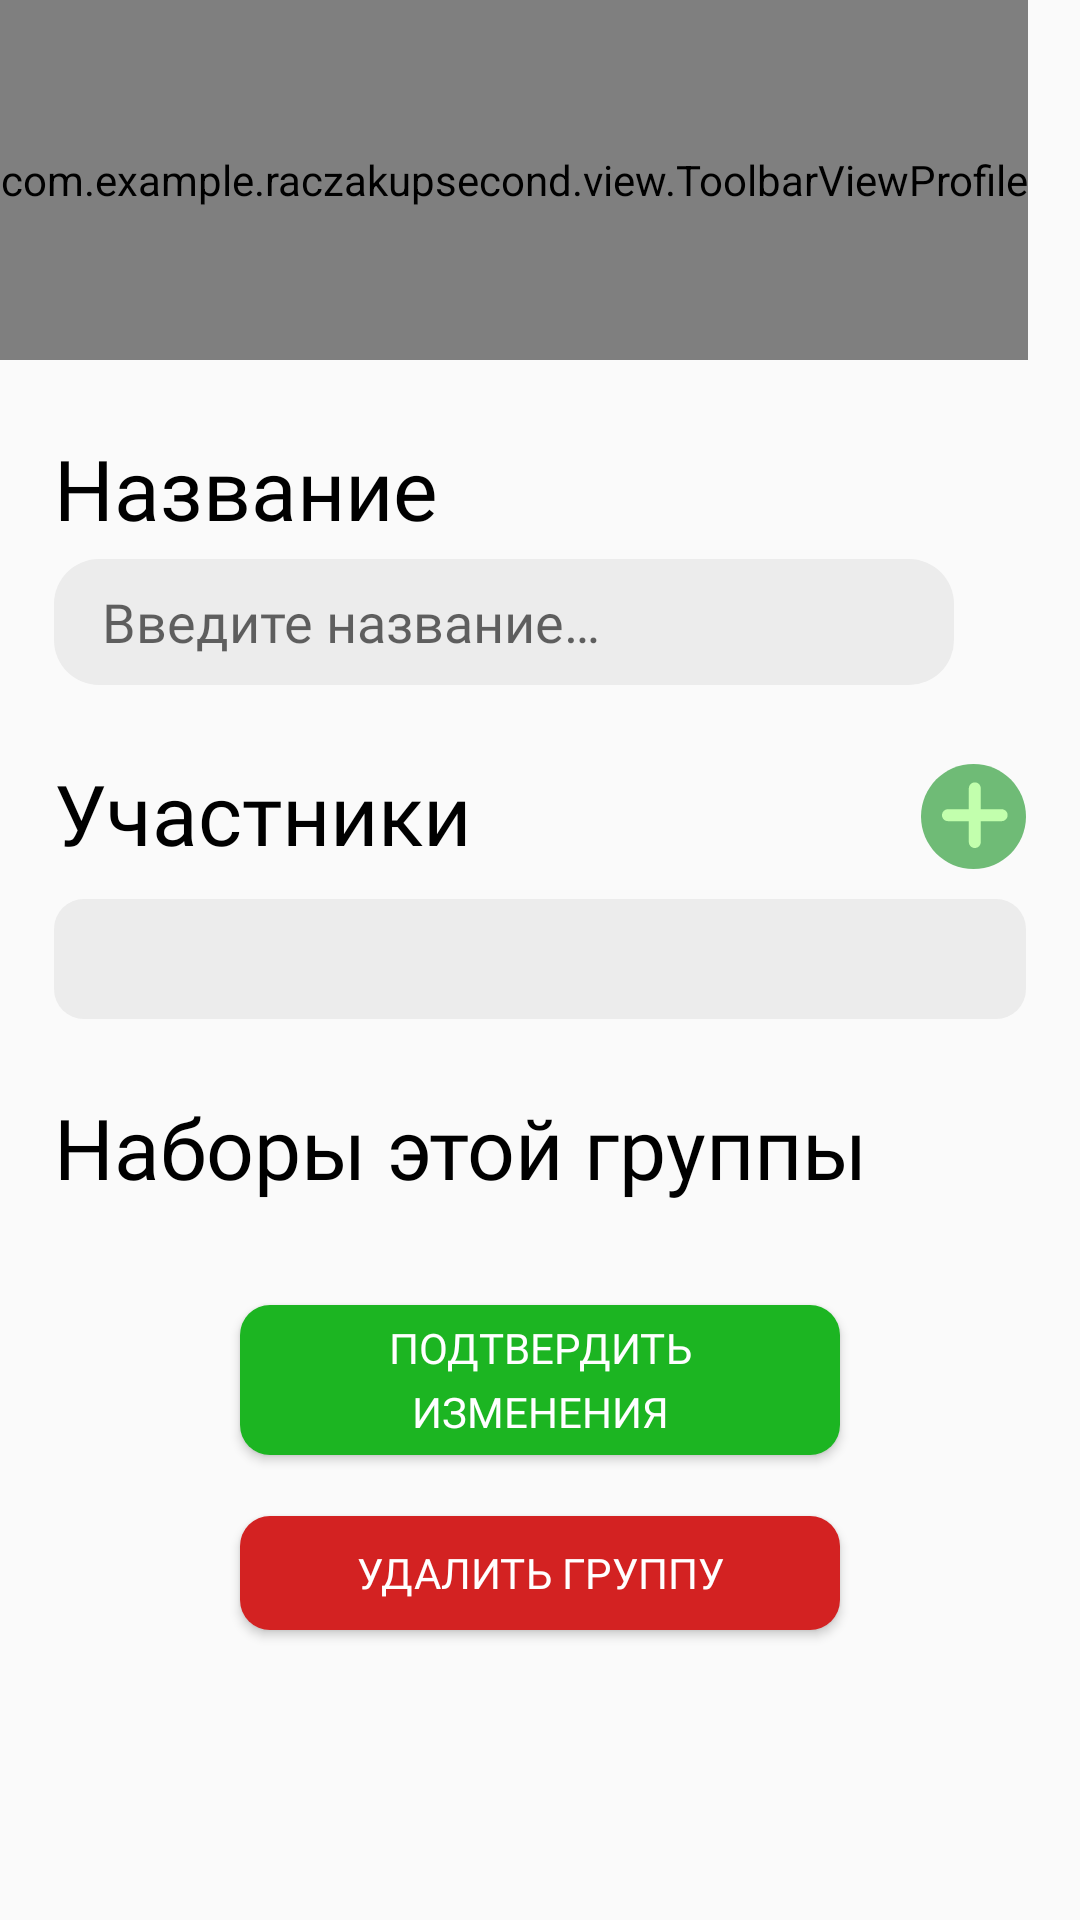

Layout XML and referenced resources for this Android screen:
<!-- AndroidManifest.xml: application theme Theme.RacZakupSecond -->
<!-- res/layout/fragment_edit_group.xml -->
<?xml version="1.0" encoding="utf-8"?>
<LinearLayout
    android:orientation="vertical"
    xmlns:android="http://schemas.android.com/apk/res/android"
    xmlns:tools="http://schemas.android.com/tools"
    xmlns:app="http://schemas.android.com/apk/res-auto"
    android:layout_width="match_parent"
    android:layout_height="match_parent"
    tools:context=".screens.profile.editgroup.EditGroupFragment">

    <com.example.raczakupsecond.view.ToolbarViewProfile
        android:id="@+id/toolbar_edit_group"
        android:layout_width="wrap_content"
        android:layout_height="120dp" />

    <androidx.core.widget.NestedScrollView
        android:layout_width="match_parent"
        android:layout_height="wrap_content"
        android:layout_marginHorizontal="18dp"
        android:scrollbars="none">

        <LinearLayout
            android:orientation="vertical"
            android:layout_width="match_parent"
            android:layout_height="wrap_content">

            <TextView
                android:layout_width="match_parent"
                android:layout_height="wrap_content"

                android:layout_marginTop="24dp"

                android:text="@string/edit_group_groupTitle"
                android:gravity="start|center"
                android:textSize="28sp"
                android:fontFamily="@font/roboto"
                android:textColor="@color/black" />

            <EditText
                android:id="@+id/editText_edit_group_title"
                android:layout_width="300dp"
                android:layout_height="42dp"

                android:hint="@string/hint_set_title"

                android:maxLines="1"
                android:inputType="text"

                android:paddingHorizontal="16dp"
                android:layout_marginTop="5dp"

                android:textColor="@color/black"
                android:fontFamily="@font/roboto"

                android:background="@drawable/shape_edit_text_search" />

            <LinearLayout
                android:layout_width="match_parent"
                android:layout_height="wrap_content"
                android:orientation="horizontal"
                android:layout_marginTop="24dp">

                <TextView
                    android:id="@+id/tv_members"
                    android:layout_width="match_parent"
                    android:layout_height="wrap_content"

                    android:layout_gravity="bottom|start"

                    android:text="@string/edit_group_groupMembers"
                    android:gravity="start|center"
                    android:textSize="28sp"
                    android:fontFamily="@font/roboto"
                    android:textColor="@color/black"

                    android:layout_weight="1"/>

                <ImageView
                    android:id="@+id/edit_group_addMember"
                    android:layout_width="35dp"
                    android:layout_height="35dp"

                    android:layout_gravity="bottom|end"

                    android:src="@drawable/ic_button_add" />

            </LinearLayout>

            <androidx.constraintlayout.widget.ConstraintLayout
                android:layout_width="match_parent"
                android:layout_height="wrap_content"
                android:background="@drawable/shape_profile_background_for_data_holders"
                android:layout_marginTop="10dp">

                <androidx.recyclerview.widget.RecyclerView
                    android:id="@+id/rcView_members"
                    android:layout_width="match_parent"
                    android:layout_height="wrap_content"

                    android:layout_margin="20dp"

                    app:layout_constraintStart_toStartOf="parent"
                    app:layout_constraintBottom_toBottomOf="parent"
                    app:layout_constraintTop_toTopOf="parent"
                    app:layout_constraintEnd_toEndOf="parent"
                    />

            </androidx.constraintlayout.widget.ConstraintLayout>

            <TextView
                android:id="@+id/tv_packs"
                android:layout_width="match_parent"
                android:layout_height="wrap_content"

                android:layout_marginTop="24dp"

                android:text="@string/edit_group_groupPacks"
                android:gravity="start|center"
                android:textSize="28sp"
                android:fontFamily="@font/roboto"
                android:textColor="@color/black" />

            <androidx.recyclerview.widget.RecyclerView
                android:id="@+id/rcView_packs"
                android:layout_width="match_parent"
                android:layout_height="wrap_content"

                android:layout_marginTop="10dp" />

            <androidx.appcompat.widget.AppCompatButton
                android:id="@+id/button_edit_group_confirm"
                android:layout_width="200dp"
                android:layout_height="50dp"

                android:layout_marginTop="24dp"
                android:layout_marginBottom="72dp"

                android:text="@string/edit_group_buttonConfirm"
                android:textColor="@color/white"
                android:fontFamily="@font/roboto_bold"
                android:textSize="14sp"

                android:lineSpacingExtra="5sp"

                android:layout_gravity="center"

                android:background="@drawable/shape_profile_frag_button" />

            <androidx.appcompat.widget.AppCompatButton
                android:id="@+id/button_edit_group_delete"
                android:layout_width="200dp"
                android:layout_height="38dp"

                android:text="@string/edit_group_buttonDelete"
                android:textColor="@color/white"
                android:fontFamily="@font/roboto_bold"
                android:textSize="14sp"

                android:layout_gravity="center"

                android:background="@drawable/shape_red_button"

                android:layout_marginTop="-52dp"
                android:layout_marginBottom="72dp"/>

        </LinearLayout>

    </androidx.core.widget.NestedScrollView>

</LinearLayout>
<!-- resources referenced by this layout -->
<resources>
  <color name="black">#FF000000</color>
  <color name="white">#FFFFFFFF</color>
  <!-- drawable ic_button_add (drawable) -->
  <?xml version="1.0" encoding="utf-8"?>
  <vector xmlns:android="http://schemas.android.com/apk/res/android"
      android:width="40dp"
      android:height="40dp"
      android:viewportWidth="40"
      android:viewportHeight="40">
      <path
          android:fillColor="#FF6FBB76"
          android:pathData="M0 20c0-11.05 8.95-20 20-20h0c11.05 0 20 8.95 20 20v0c0 11.05-8.95 20-20 20h0c-11.05 0-20-8.95-20-20z"/>
      <path
          android:fillColor="#FFC2FFAD"
          android:pathData="M20.5 7c1.18 0 2.15 0.9 2.26 2.05l0.01 0.22v7.96h7.96c1.25 0 2.27 1.01 2.27 2.27 0 1.18-0.9 2.15-2.05 2.26l-0.22 0.01h-7.96v7.96c0 1.25-1.01 2.27-2.27 2.27-1.18 0-2.15-0.9-2.26-2.05l-0.01-0.22v-7.96h-7.96C9.02 21.77 8 20.76 8 19.5c0-1.18 0.9-2.15 2.05-2.26l0.22-0.01h7.96V9.27C18.23 8.02 19.24 7 20.5 7Z"/>
  </vector>
  <!-- drawable shape_edit_text_search (drawable) -->
  <?xml version="1.0" encoding="utf-8"?>
  <shape xmlns:android="http://schemas.android.com/apk/res/android"
      android:shape="rectangle">
      <solid android:color="@color/gray_for_profile_holders" />
      <corners android:radius="15dp" />
  </shape>
  <!-- drawable shape_profile_background_for_data_holders (drawable) -->
  <?xml version="1.0" encoding="utf-8"?>
  <shape xmlns:android="http://schemas.android.com/apk/res/android"
      android:shape="rectangle">
  
      <solid android:color="@color/gray_for_profile_holders" />
      <corners android:radius="10dp" />
  
  </shape>
  <!-- drawable shape_profile_frag_button (drawable) -->
  <?xml version="1.0" encoding="utf-8"?>
  <shape xmlns:android="http://schemas.android.com/apk/res/android"
      android:shape="rectangle">
  
      <solid android:color="@color/button_profile" />
      <corners android:radius="10dp" />
  
  </shape>
  <!-- drawable shape_red_button (drawable) -->
  <?xml version="1.0" encoding="utf-8"?>
  <shape xmlns:android="http://schemas.android.com/apk/res/android"
      android:shape="rectangle">
  
      <solid android:color="@color/delete_button" />
      <corners android:radius="10dp" />
  
  </shape>
  <string name="edit_group_buttonConfirm">Подтвердить\nизменения</string>
  <string name="edit_group_buttonDelete">Удалить группу</string>
  <string name="edit_group_groupMembers">Участники</string>
  <string name="edit_group_groupPacks">Наборы этой группы</string>
  <string name="edit_group_groupTitle">Название</string>
  <string name="hint_set_title">Введите название…</string>
  <style name="Theme.RacZakupSecond" parent="Base.Theme.AppCompat.Light.DarkActionBar">
          
          <item name="colorPrimary">@color/purple_500</item>
          <item name="colorPrimaryVariant">@color/purple_700</item>
          <item name="colorOnPrimary">@color/white</item>
          
          <item name="colorSecondary">@color/teal_200</item>
          <item name="colorSecondaryVariant">@color/teal_700</item>
          <item name="colorOnSecondary">@color/black</item>
          
          <item name="android:statusBarColor">?attr/colorPrimaryVariant</item>
          
          <item name="windowActionBar">false</item>
          <item name="windowNoTitle">true</item>
      </style>
  <color name="gray_for_profile_holders">#ECECEC</color>
  <color name="button_profile">#1CB522</color>
  <color name="delete_button">#D32222</color>
  <color name="purple_500">#FF6200EE</color>
  <color name="purple_700">#FF3700B3</color>
  <color name="teal_200">#FF03DAC5</color>
  <color name="teal_700">#FF018786</color>
</resources>
